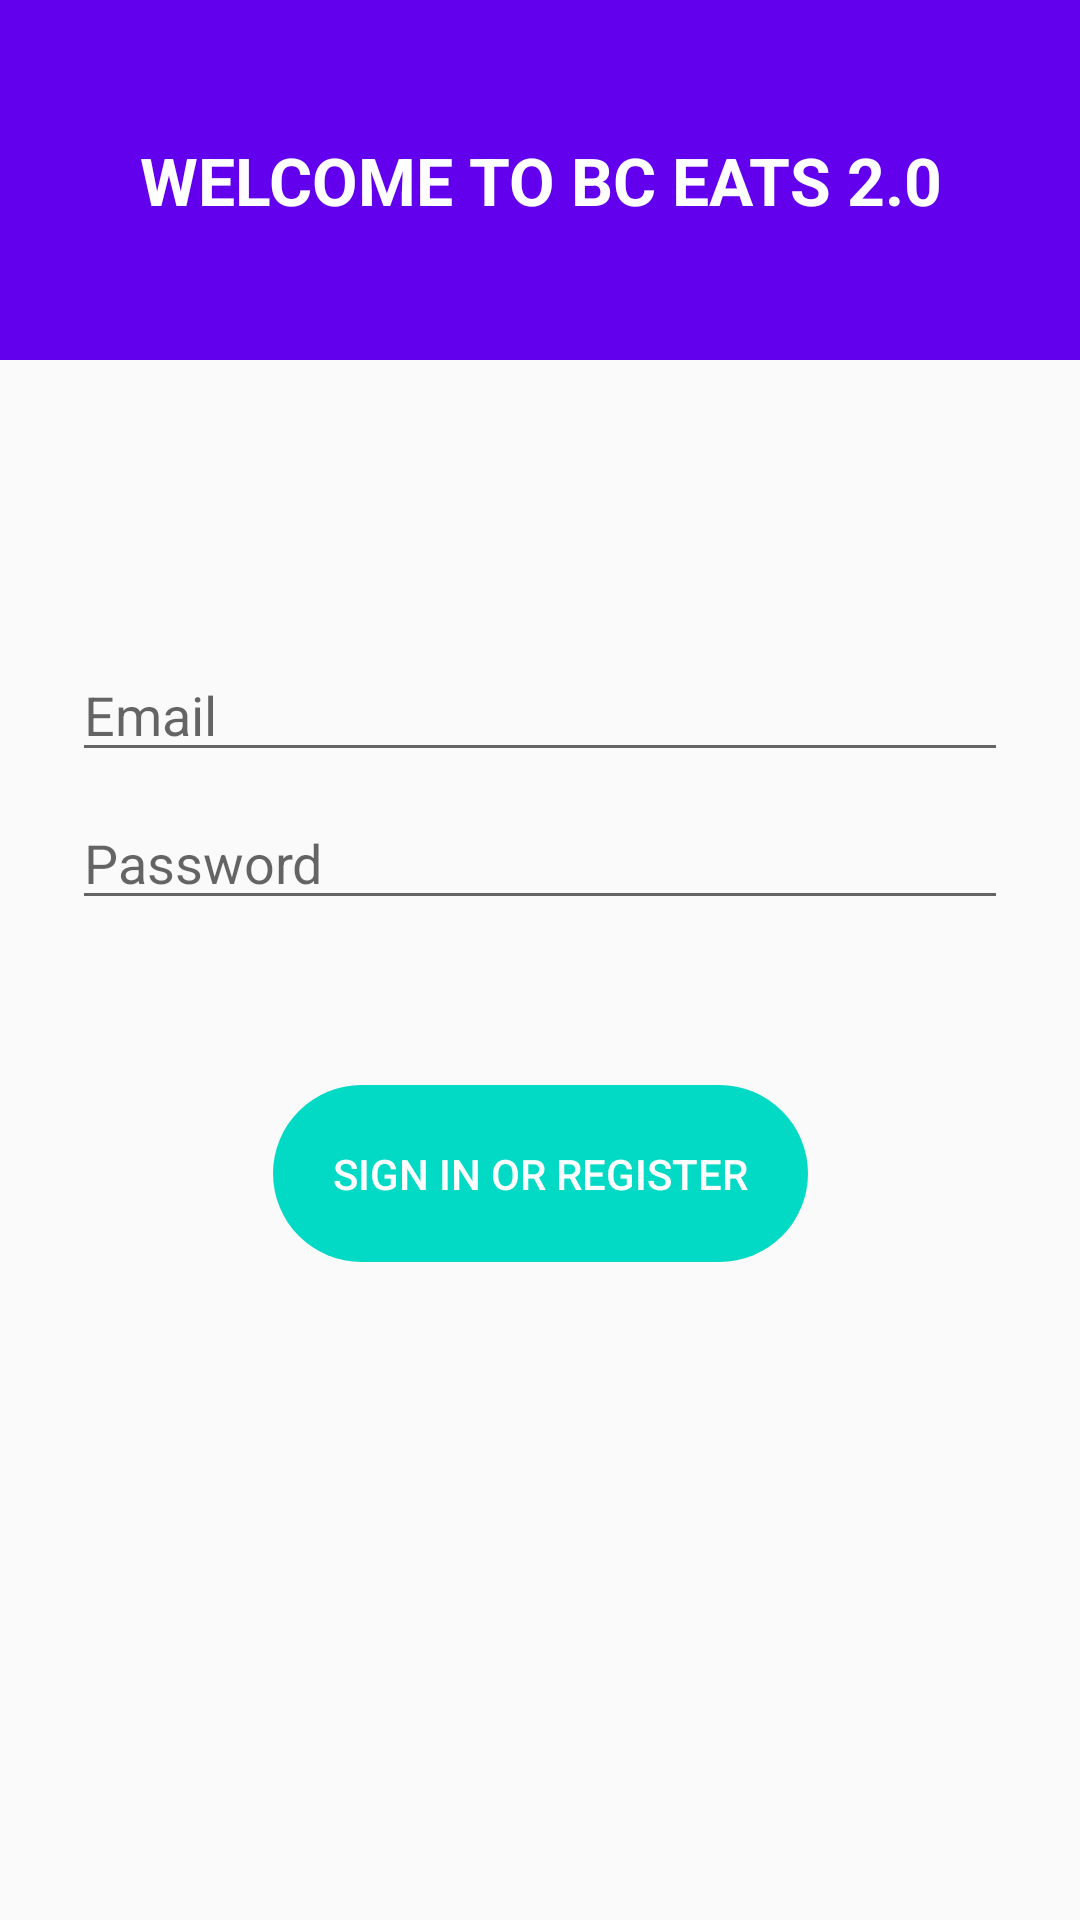

Reconstruct the res/layout file that produces this screen, plus the resources it refers to.
<!-- AndroidManifest.xml: application theme AppTheme -->
<!-- res/layout/activity_login.xml -->
<?xml version="1.0" encoding="utf-8"?>
<androidx.constraintlayout.widget.ConstraintLayout xmlns:android="http://schemas.android.com/apk/res/android"
    xmlns:app="http://schemas.android.com/apk/res-auto"
    xmlns:tools="http://schemas.android.com/tools"
    android:id="@+id/container"
    android:layout_width="match_parent"
    android:layout_height="match_parent"
    tools:context=".ui.login.LoginActivity">

    <TextView
        android:id="@+id/banner"
        android:layout_width="match_parent"
        android:layout_height="120dp"
        android:text="@string/welcome_txt"
        android:textAlignment="center"
        android:gravity="center"
        android:textColor="@color/white"
        android:textSize="@dimen/large_text"
        android:textAllCaps="true"
        android:textStyle="bold"
        android:background="@color/colorPrimary"
        app:layout_constraintTop_toTopOf="parent"/>

    <EditText
        android:id="@+id/username"
        android:layout_width="0dp"
        android:layout_height="wrap_content"
        android:layout_marginStart="24dp"
        android:layout_marginTop="96dp"
        android:layout_marginEnd="24dp"

        android:hint="@string/prompt_email"
        android:inputType="textEmailAddress"
        android:selectAllOnFocus="true"
        app:layout_constraintTop_toBottomOf="@id/banner"
        app:layout_constraintStart_toStartOf="parent"
        app:layout_constraintEnd_toEndOf="parent" />

    <EditText
        android:id="@+id/password"
        android:layout_width="0dp"
        android:layout_height="wrap_content"
        android:layout_marginStart="24dp"
        android:layout_marginTop="8dp"
        android:layout_marginEnd="24dp"

        android:hint="@string/prompt_password"
        android:imeActionLabel="@string/action_sign_in_short"
        android:imeOptions="actionDone"
        android:inputType="textPassword"
        android:selectAllOnFocus="true"
        app:layout_constraintEnd_toEndOf="parent"
        app:layout_constraintStart_toStartOf="parent"
        app:layout_constraintTop_toBottomOf="@+id/username" />

    <Button
        android:id="@+id/login"
        android:layout_width="wrap_content"
        android:layout_height="wrap_content"
        android:layout_gravity="start"
        android:layout_marginStart="48dp"
        android:layout_marginTop="16dp"
        android:layout_marginEnd="48dp"
        android:layout_marginBottom="64dp"
        android:padding="20dp"
        android:enabled="false"
        android:text="@string/action_sign_in"
        android:textColor="@color/white"
        android:background="@drawable/circular_buttons"
        app:layout_constraintBottom_toBottomOf="parent"
        app:layout_constraintEnd_toEndOf="parent"
        app:layout_constraintStart_toStartOf="parent"
        app:layout_constraintTop_toBottomOf="@+id/password"
        app:layout_constraintVertical_bias="0.2" />

    <ProgressBar
        android:id="@+id/loading"
        android:layout_width="wrap_content"
        android:layout_height="wrap_content"
        android:layout_gravity="center"
        android:layout_marginStart="32dp"
        android:layout_marginTop="64dp"
        android:layout_marginEnd="32dp"
        android:layout_marginBottom="64dp"
        android:visibility="gone"
        app:layout_constraintBottom_toBottomOf="parent"
        app:layout_constraintEnd_toEndOf="@+id/password"
        app:layout_constraintStart_toStartOf="@+id/password"
        app:layout_constraintTop_toTopOf="parent"
        app:layout_constraintVertical_bias="0.3" />

</androidx.constraintlayout.widget.ConstraintLayout>
<!-- resources referenced by this layout -->
<resources>
  <color name="colorPrimary">#6200EE</color>
  <color name="white">#ffffff</color>
  <dimen name="large_text">22sp</dimen>
  <!-- drawable circular_buttons (drawable) -->
  <?xml version="1.0" encoding="utf-8"?>
  <selector xmlns:android="http://schemas.android.com/apk/res/android">
      <item>
          <shape android:shape="rectangle">
              <corners android:radius="100dp"/>
              <size
                  android:width="50dp"
                  android:height="50dp"/>
              <solid android:color="@color/colorAccent"/>
          </shape>
      </item>
  </selector>
  <string name="action_sign_in">Sign in or register</string>
  <string name="action_sign_in_short">Sign in</string>
  <string name="prompt_email">Email</string>
  <string name="prompt_password">Password</string>
  <string name="welcome_txt">Welcome to BC Eats 2.0</string>
  <style name="AppTheme" parent="Theme.AppCompat.Light.DarkActionBar">
          
          <item name="colorPrimary">@color/colorPrimary</item>
          <item name="colorPrimaryDark">@color/colorPrimaryDark</item>
          <item name="colorAccent">@color/colorAccent</item>
      </style>
  <color name="colorAccent">#03DAC5</color>
  <color name="colorPrimaryDark">#3700B3</color>
</resources>
